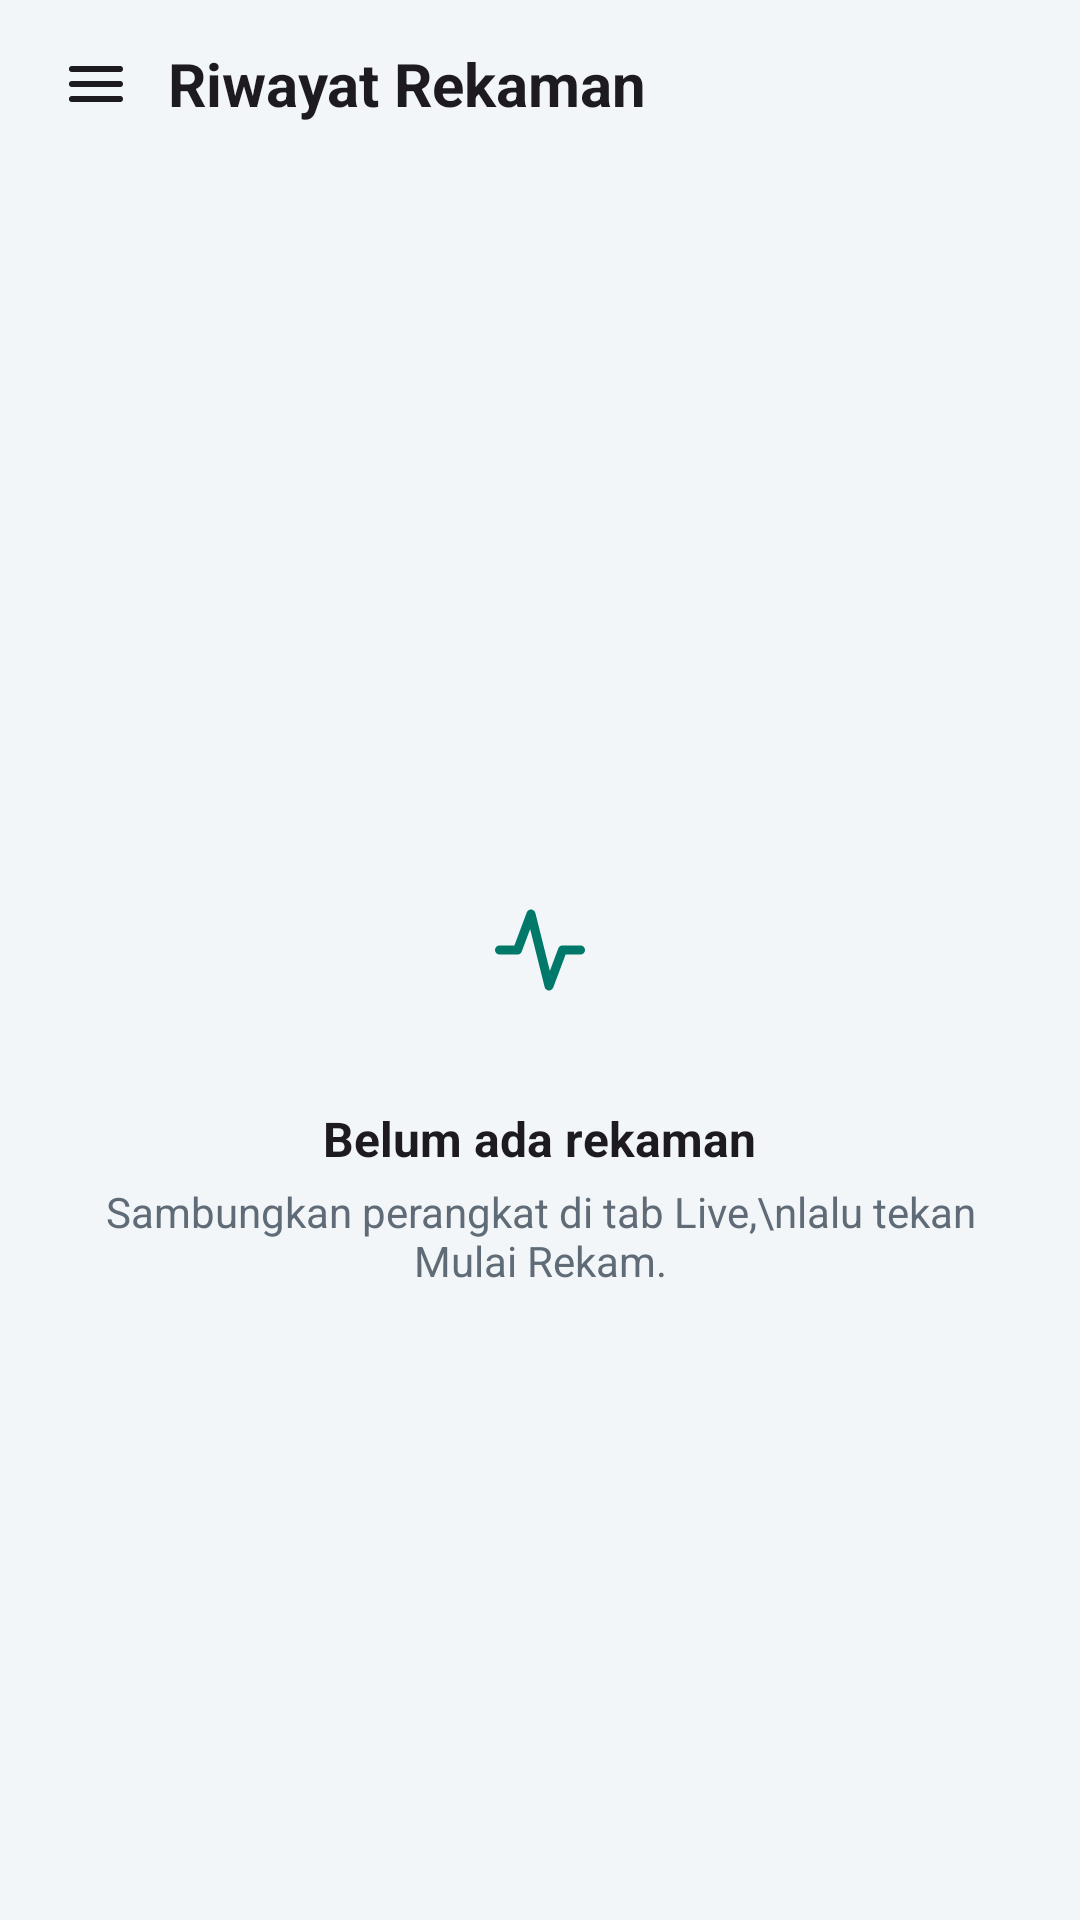

Android layout source for this screen:
<!-- AndroidManifest.xml: application theme Theme.MyApplication -->
<!-- res/layout/fragment_history.xml -->
<?xml version="1.0" encoding="utf-8"?>
<LinearLayout xmlns:android="http://schemas.android.com/apk/res/android"
    android:layout_width="match_parent" android:layout_height="match_parent" android:orientation="vertical">
    <LinearLayout android:layout_width="match_parent" android:layout_height="wrap_content"
        android:gravity="center_vertical" android:orientation="horizontal" android:paddingHorizontal="12dp" android:paddingTop="8dp">
        <ImageButton android:id="@+id/btnMenu" android:layout_width="40dp" android:layout_height="40dp"
            android:layout_marginEnd="4dp" android:background="?attr/selectableItemBackgroundBorderless"
            android:contentDescription="Pengaturan" android:src="@drawable/ic_menu" />
        <TextView android:layout_width="match_parent" android:layout_height="wrap_content"
            android:text="Riwayat Rekaman" android:textColor="?attr/colorOnSurface" android:textSize="20sp" android:textStyle="bold" />
    </LinearLayout>
    <TextView android:id="@+id/tvCount" android:layout_width="match_parent" android:layout_height="wrap_content"
        android:paddingHorizontal="16dp" android:paddingBottom="6dp"
        android:textColor="@color/text_secondary" android:textSize="12sp" />
    <FrameLayout android:layout_width="match_parent" android:layout_height="0dp" android:layout_weight="1">
        <androidx.recyclerview.widget.RecyclerView android:id="@+id/rvSessions"
            android:layout_width="match_parent" android:layout_height="match_parent"
            android:clipToPadding="false" android:paddingBottom="8dp" />
        <LinearLayout android:id="@+id/tvEmpty" android:layout_width="wrap_content" android:layout_height="wrap_content"
            android:layout_gravity="center" android:gravity="center" android:orientation="vertical" android:padding="32dp">
            <ImageView android:layout_width="72dp" android:layout_height="72dp"
                android:background="@drawable/bg_icon_circle" android:padding="18dp"
                android:src="@drawable/ic_pulse" android:tint="@color/brand" android:contentDescription="@null" />
            <TextView android:layout_width="wrap_content" android:layout_height="wrap_content"
                android:layout_marginTop="16dp" android:text="Belum ada rekaman"
                android:textColor="?attr/colorOnSurface" android:textSize="16sp" android:textStyle="bold" />
            <TextView android:layout_width="wrap_content" android:layout_height="wrap_content"
                android:layout_marginTop="4dp" android:gravity="center" android:textColor="@color/text_secondary"
                android:text="Sambungkan perangkat di tab Live,\nlalu tekan Mulai Rekam." />
        </LinearLayout>
    </FrameLayout>
</LinearLayout>
<!-- resources referenced by this layout -->
<resources>
  <color name="brand">#00796B</color>
  <color name="text_secondary">#5F6B76</color>
  <!-- drawable ic_menu (drawable) -->
  <vector xmlns:android="http://schemas.android.com/apk/res/android"
      android:width="24dp" android:height="24dp" android:viewportWidth="24" android:viewportHeight="24"
      android:tint="?attr/colorOnSurface">
      <path android:pathData="M4,7h16M4,12h16M4,17h16" android:strokeColor="#FFFFFFFF" android:strokeWidth="2"
          android:strokeLineCap="round" />
  </vector>
  <!-- drawable ic_pulse (drawable) -->
  <vector xmlns:android="http://schemas.android.com/apk/res/android"
      android:width="24dp" android:height="24dp" android:viewportWidth="24" android:viewportHeight="24">
      <path android:pathData="M3,12h4l3,-8l4,16l3,-8h4" android:strokeColor="#FFFFFFFF" android:strokeWidth="2"
          android:strokeLineCap="round" android:strokeLineJoin="round" />
  </vector>
  <style name="Theme.MyApplication" parent="Base.Theme.MyApplication" />
  <style name="Base.Theme.MyApplication" parent="Theme.Material3.DayNight.NoActionBar">
          <item name="colorPrimary">@color/brand</item>
          <item name="colorOnPrimary">@color/white</item>
          <item name="colorPrimaryContainer">@color/brand_container</item>
          <item name="colorOnPrimaryContainer">@color/on_brand_container</item>
          <item name="colorSecondaryContainer">@color/brand_container</item>
          <item name="colorOnSecondaryContainer">@color/on_brand_container</item>
          <item name="colorSurface">@color/card</item>
          <item name="colorSurfaceVariant">@color/card</item>
          <item name="colorOutline">@color/card_stroke</item>
          <item name="android:colorBackground">@color/bg</item>
          <item name="android:windowBackground">@color/bg</item>
          <item name="colorError">@color/status_bad</item>
      </style>
  <color name="white">#FFFFFFFF</color>
  <color name="brand_container">#D2F0EA</color>
  <color name="on_brand_container">#00332D</color>
  <color name="card">#FFFFFF</color>
  <color name="card_stroke">#E0E6EA</color>
  <color name="bg">#F3F6F8</color>
  <color name="status_bad">#D93C3C</color>
</resources>
